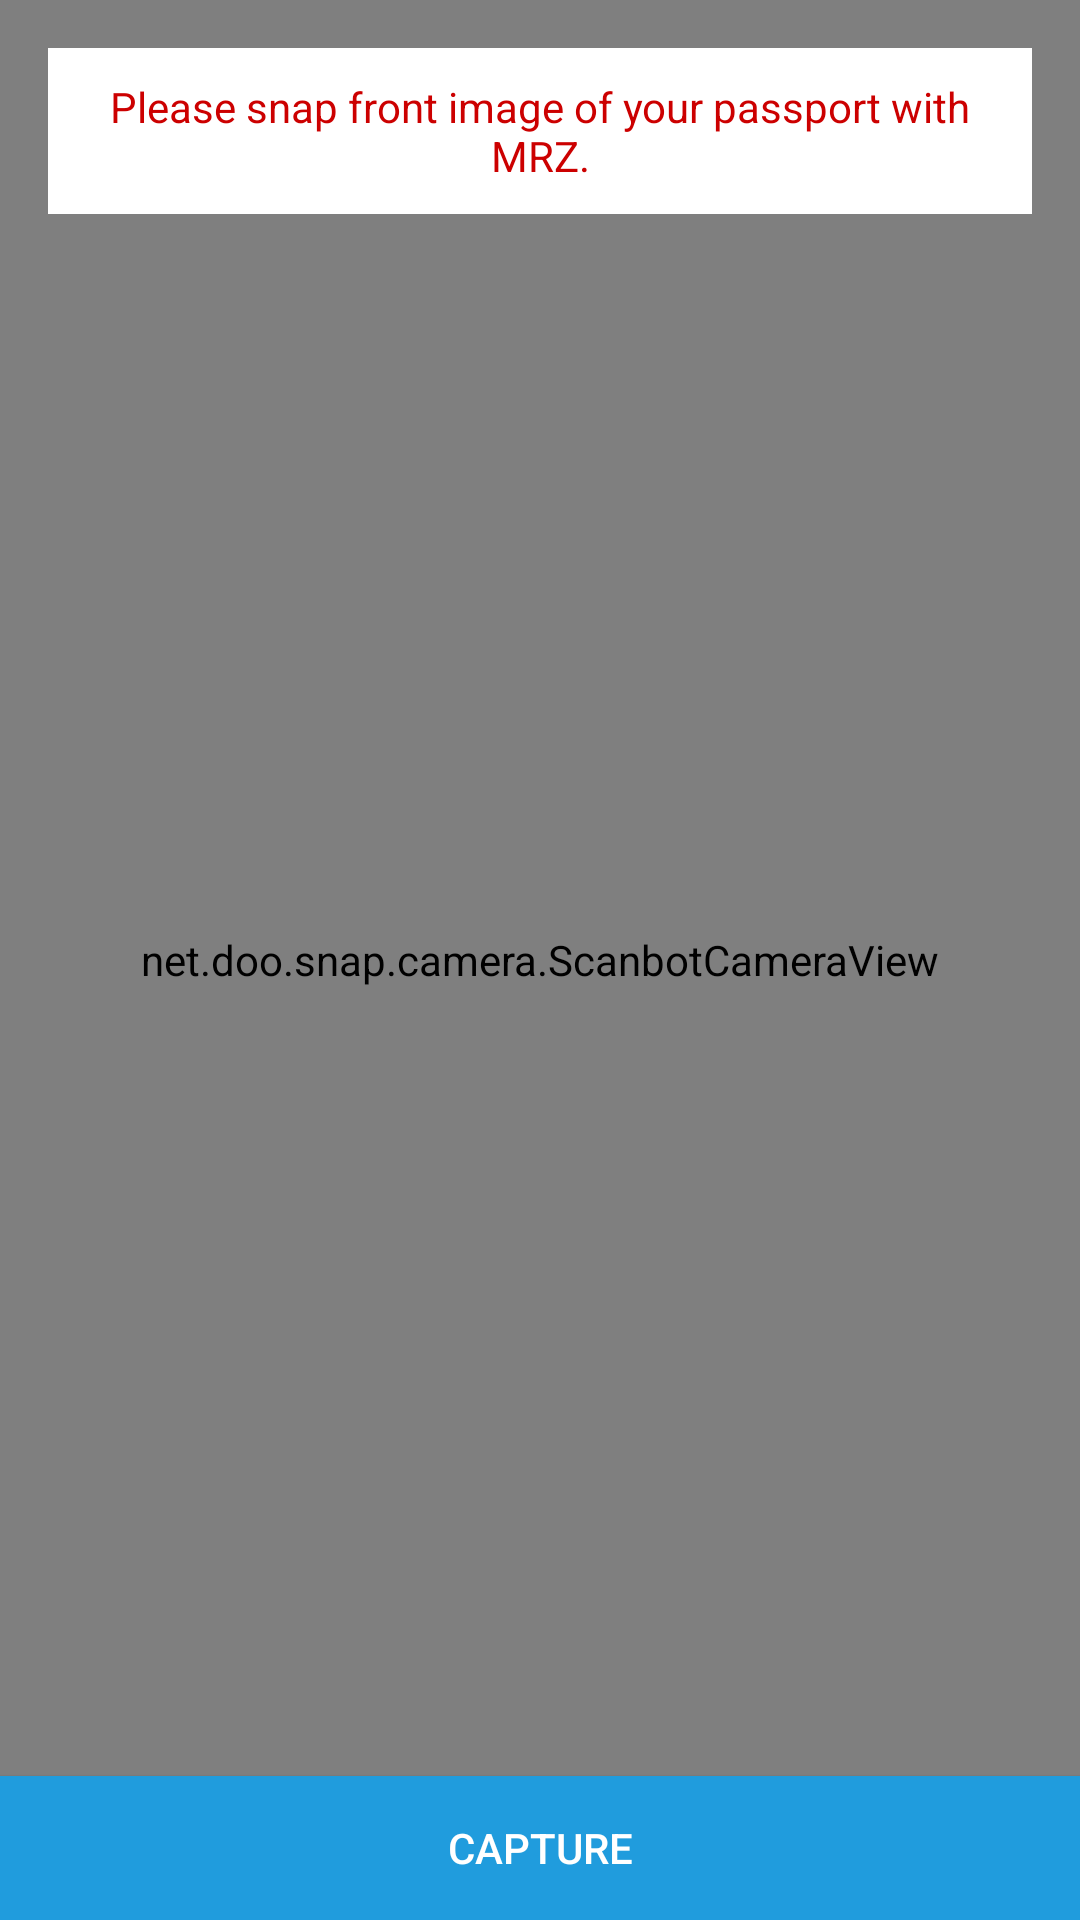

Android layout source for this screen:
<!-- AndroidManifest.xml: application theme AppThemeNoActionBar -->
<!-- res/layout/activity_mrz_still_image_scanner.xml -->
<FrameLayout xmlns:android="http://schemas.android.com/apk/res/android"
    xmlns:tools="http://schemas.android.com/tools"
    android:layout_width="match_parent"
    android:layout_height="match_parent"
    xmlns:app="http://schemas.android.com/apk/res-auto">

    <net.doo.snap.camera.ScanbotCameraView
        android:id="@+id/cameraView"
        android:layout_width="match_parent"
        android:layout_height="match_parent">

        <net.doo.snap.ui.PolygonView
            android:id="@+id/polygonView"
            android:layout_width="match_parent"
            android:layout_height="match_parent"
            app:polygonStrokeWidth="8dp"
            app:polygonStrokeColor="@color/material_deep_teal_200"
            app:polygonFillColor="#55009688"/>

    </net.doo.snap.camera.ScanbotCameraView>

    <TextView
        android:layout_width="match_parent"
        android:layout_height="wrap_content"
        android:layout_gravity="top|left"
        android:layout_margin="16dp"
        android:background="@android:color/white"
        android:gravity="center"
        android:padding="10dp"
        android:text="Please snap front image of your passport with MRZ."
        android:textColor="@android:color/holo_red_dark" />

    <Button
        android:id="@+id/snapButton"
        android:layout_width="match_parent"
        android:layout_height="wrap_content"
        android:layout_gravity="bottom|center_horizontal"
        android:background="@color/colorAryan"
        android:text="CAPTURE"
        android:textColor="@android:color/white" />

    <View
        android:id="@+id/finder_overlay2"
        android:layout_width="match_parent"
        android:layout_height="360dp"
        android:layout_centerHorizontal="true"
        android:layout_centerVertical="true"
        android:layout_marginTop="100dp"
        android:background="@drawable/mrz_finder_bg" />

    <ImageView
        android:id="@+id/resultImageView"
        android:layout_width="match_parent"
        android:layout_height="400dp"
        android:layout_gravity="center_vertical|center_horizontal" />

</FrameLayout>
<!-- resources referenced by this layout -->
<resources>
  <color name="colorAryan">#209CDD</color>
  <style name="AppThemeNoActionBar" parent="Theme.AppCompat.Light.NoActionBar">
          
          <item name="colorPrimary">@color/colorAryan</item>
          <item name="colorPrimaryDark">@color/colorAryan</item>
          <item name="colorAccent">@color/colorTulisan</item>
      </style>
  <color name="colorTulisan">#303030</color>
</resources>
